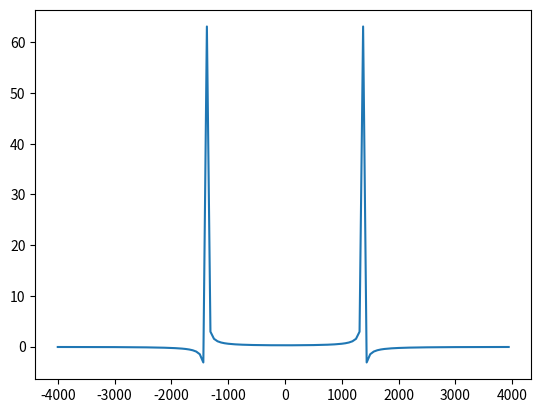

This chart was generated by the following Python code:
import numpy as np
import math
from matplotlib import pyplot as plt

# Parametros de la senal analiada
f=1378.
Fsamp= 8000. # la frecuencia de muestreo
# La senal discreta 
N=128 
n=np.linspace(0,N-1,N)
t=n/Fsamp
signal=np.cos(2.*math.pi*f*t)
fourier=np.fft.fft(signal)
fourier_mejor=np.fft.fftshift(fourier)
 
# calculos para relacional la senal discreta con el mundo real
Fmin=-Fsamp/2.
Fresol=Fsamp/N
Fmax=-Fmin-Fresol
f=np.linspace(Fmin,Fmax,N)
 
plt.plot(f,fourier_mejor)
plt.show()
